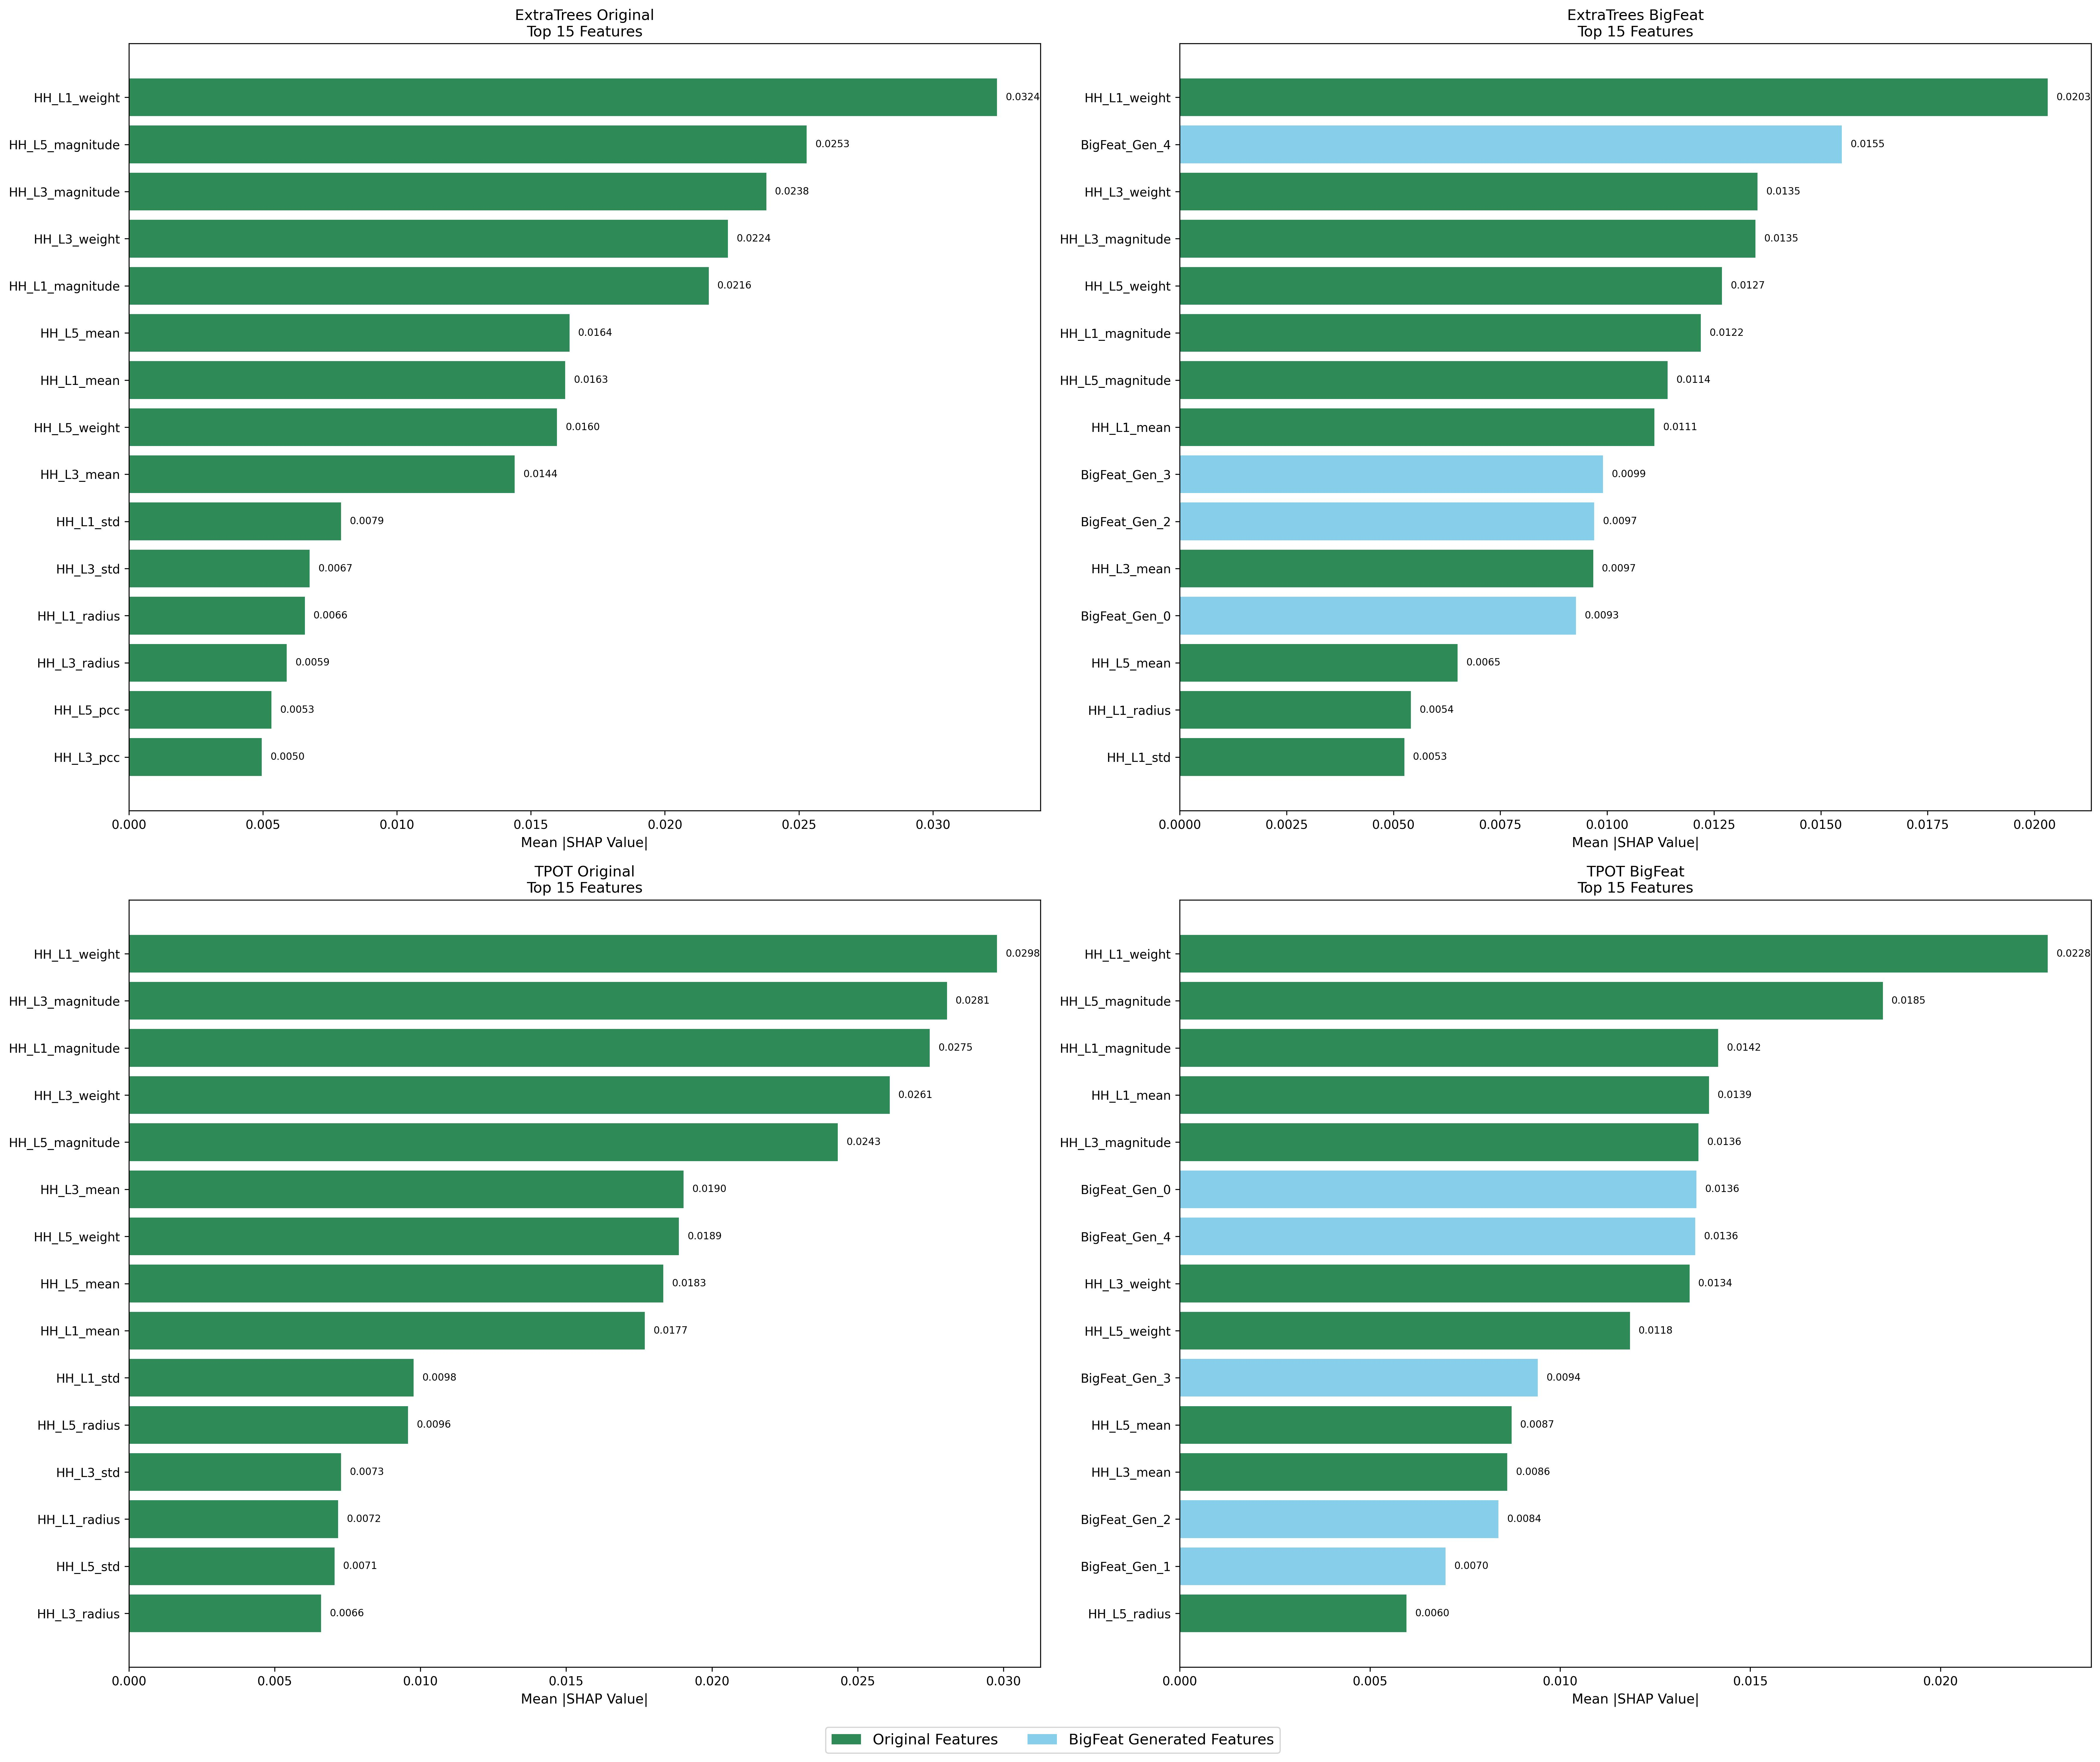

Values plotted in this chart, from the file beside it:
Model, Feature, SHAP_Value, Feature_Type, Rank
ExtraTrees Original, HH_L1_weight, 0.03239, Original, 1
ExtraTrees Original, HH_L5_magnitude, 0.02529, Original, 2
ExtraTrees Original, HH_L3_magnitude, 0.02379, Original, 3
ExtraTrees Original, HH_L3_weight, 0.02235, Original, 4
ExtraTrees Original, HH_L1_magnitude, 0.02164, Original, 5
ExtraTrees Original, HH_L5_mean, 0.01644, Original, 6
ExtraTrees Original, HH_L1_mean, 0.01629, Original, 7
ExtraTrees Original, HH_L5_weight, 0.01597, Original, 8
ExtraTrees Original, HH_L3_mean, 0.0144, Original, 9
ExtraTrees Original, HH_L1_std, 0.007917, Original, 10
ExtraTrees Original, HH_L3_std, 0.006747, Original, 11
ExtraTrees Original, HH_L1_radius, 0.006566, Original, 12
ExtraTrees Original, HH_L3_radius, 0.005889, Original, 13
ExtraTrees Original, HH_L5_pcc, 0.005326, Original, 14
ExtraTrees Original, HH_L3_pcc, 0.00496, Original, 15
ExtraTrees BigFeat, HH_L1_weight, 0.02031, Original, 1
ExtraTrees BigFeat, BigFeat_Gen_4, 0.01549, BigFeat_Generated, 2
ExtraTrees BigFeat, HH_L3_weight, 0.01352, Original, 3
ExtraTrees BigFeat, HH_L3_magnitude, 0.01347, Original, 4
ExtraTrees BigFeat, HH_L5_weight, 0.01269, Original, 5
ExtraTrees BigFeat, HH_L1_magnitude, 0.01219, Original, 6
ExtraTrees BigFeat, HH_L5_magnitude, 0.01142, Original, 7
ExtraTrees BigFeat, HH_L1_mean, 0.01111, Original, 8
ExtraTrees BigFeat, BigFeat_Gen_3, 0.009903, BigFeat_Generated, 9
ExtraTrees BigFeat, BigFeat_Gen_2, 0.0097, BigFeat_Generated, 10
ExtraTrees BigFeat, HH_L3_mean, 0.009674, Original, 11
ExtraTrees BigFeat, BigFeat_Gen_0, 0.009273, BigFeat_Generated, 12
ExtraTrees BigFeat, HH_L5_mean, 0.006504, Original, 13
ExtraTrees BigFeat, HH_L1_radius, 0.005409, Original, 14
ExtraTrees BigFeat, HH_L1_std, 0.005255, Original, 15
TPOT Original, HH_L1_weight, 0.02978, Original, 1
TPOT Original, HH_L3_magnitude, 0.02806, Original, 2
TPOT Original, HH_L1_magnitude, 0.02747, Original, 3
TPOT Original, HH_L3_weight, 0.0261, Original, 4
TPOT Original, HH_L5_magnitude, 0.02432, Original, 5
TPOT Original, HH_L3_mean, 0.01903, Original, 6
TPOT Original, HH_L5_weight, 0.01887, Original, 7
TPOT Original, HH_L5_mean, 0.01833, Original, 8
TPOT Original, HH_L1_mean, 0.0177, Original, 9
TPOT Original, HH_L1_std, 0.00977, Original, 10
TPOT Original, HH_L5_radius, 0.009579, Original, 11
TPOT Original, HH_L3_std, 0.007282, Original, 12
TPOT Original, HH_L1_radius, 0.007179, Original, 13
TPOT Original, HH_L5_std, 0.007053, Original, 14
TPOT Original, HH_L3_radius, 0.006594, Original, 15
TPOT BigFeat, HH_L1_weight, 0.02282, Original, 1
TPOT BigFeat, HH_L5_magnitude, 0.01848, Original, 2
TPOT BigFeat, HH_L1_magnitude, 0.01416, Original, 3
TPOT BigFeat, HH_L1_mean, 0.01391, Original, 4
TPOT BigFeat, HH_L3_magnitude, 0.01364, Original, 5
TPOT BigFeat, BigFeat_Gen_0, 0.01358, BigFeat_Generated, 6
TPOT BigFeat, BigFeat_Gen_4, 0.01355, BigFeat_Generated, 7
TPOT BigFeat, HH_L3_weight, 0.0134, Original, 8
TPOT BigFeat, HH_L5_weight, 0.01183, Original, 9
TPOT BigFeat, BigFeat_Gen_3, 0.009416, BigFeat_Generated, 10
TPOT BigFeat, HH_L5_mean, 0.008722, Original, 11
TPOT BigFeat, HH_L3_mean, 0.00861, Original, 12
TPOT BigFeat, BigFeat_Gen_2, 0.00838, BigFeat_Generated, 13
TPOT BigFeat, BigFeat_Gen_1, 0.006989, BigFeat_Generated, 14
TPOT BigFeat, HH_L5_radius, 0.005962, Original, 15
